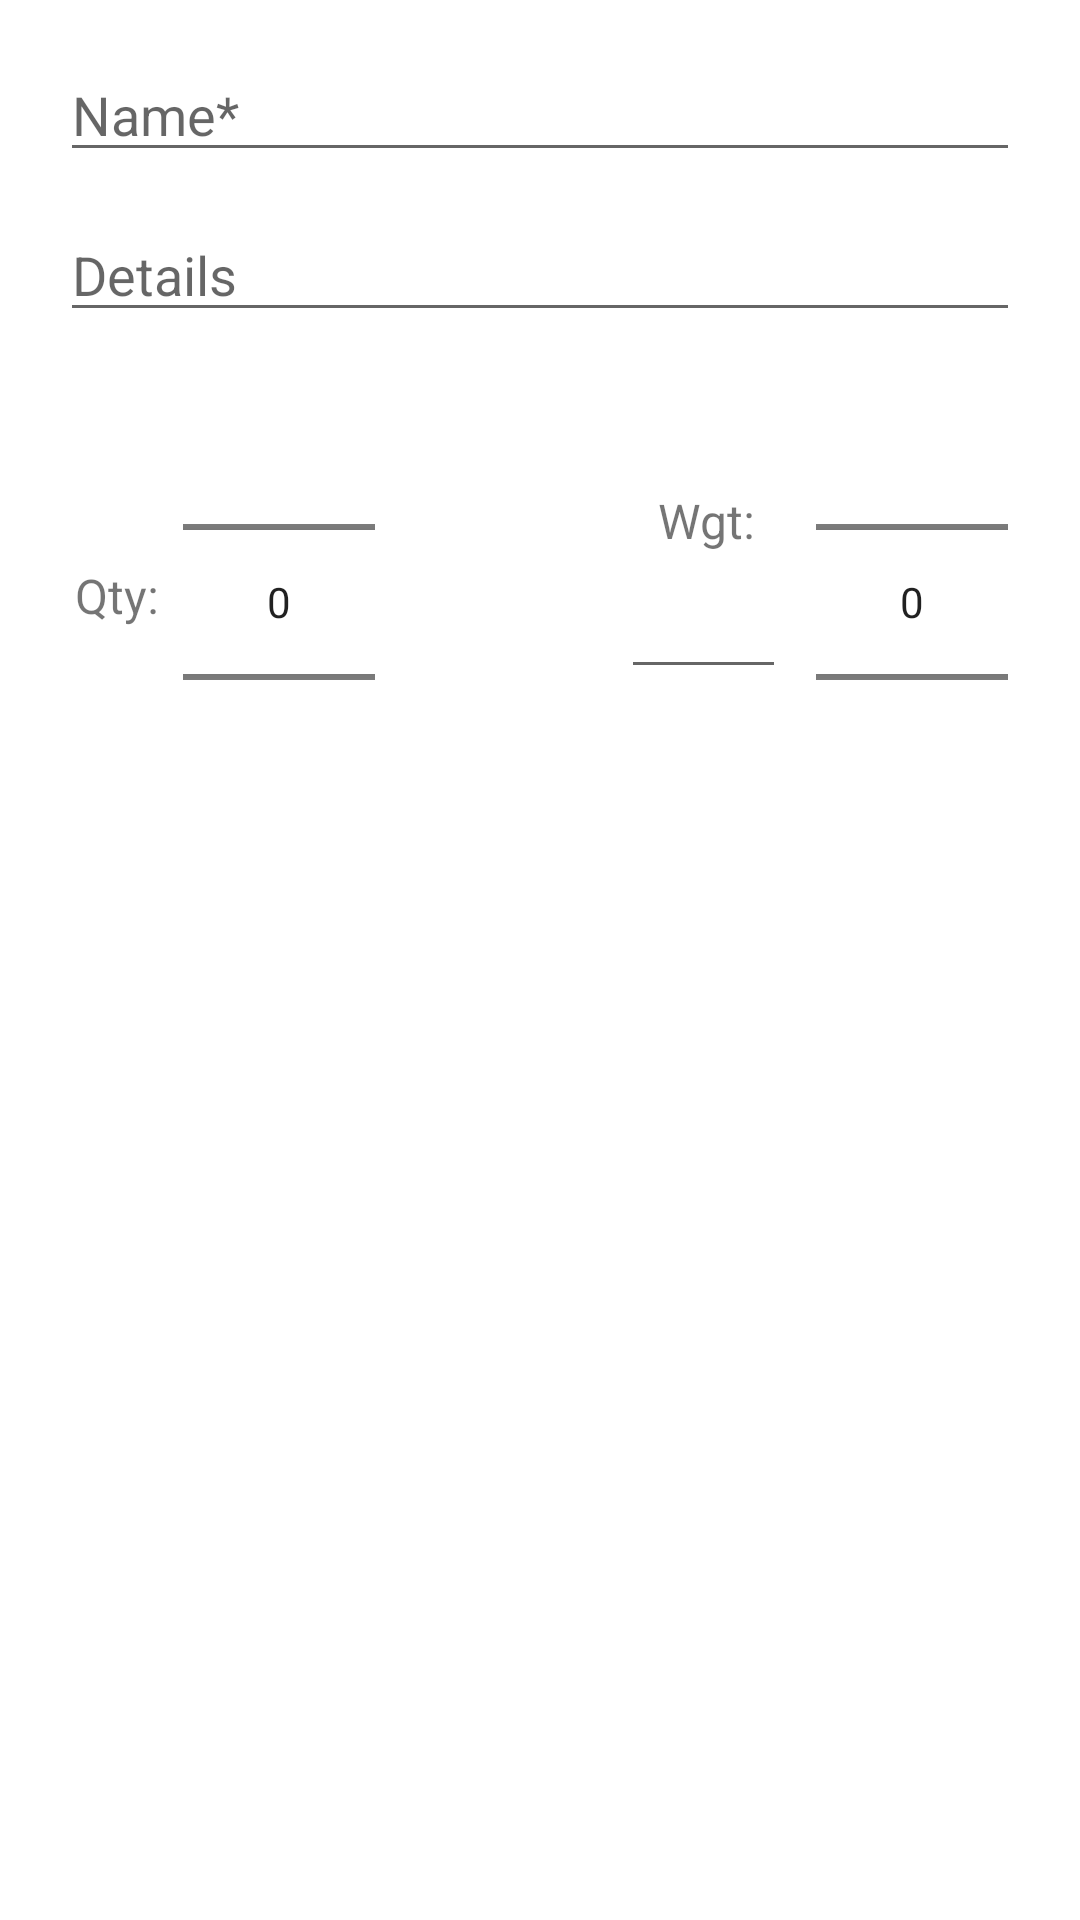

Android layout source for this screen:
<!-- AndroidManifest.xml: application theme Theme.Front_Grocery_Android -->
<!-- res/layout/alert_add_item.xml -->
<?xml version="1.0" encoding="utf-8"?>
<androidx.constraintlayout.widget.ConstraintLayout xmlns:android="http://schemas.android.com/apk/res/android"
    xmlns:app="http://schemas.android.com/apk/res-auto"
    xmlns:tools="http://schemas.android.com/tools"
    android:layout_width="match_parent"
    android:layout_height="match_parent">

    <EditText
        android:id="@+id/edit_text_add_item_name"
        android:layout_width="0dp"
        android:layout_height="wrap_content"
        android:layout_marginStart="20dp"
        android:layout_marginTop="16dp"
        android:layout_marginEnd="20dp"
        android:ems="10"
        android:hint="@string/name_star"
        android:inputType="textPersonName"
        app:layout_constraintEnd_toEndOf="parent"
        app:layout_constraintStart_toStartOf="parent"
        app:layout_constraintTop_toTopOf="parent" />

    <EditText
        android:id="@+id/edit_text_add_item_details"
        android:layout_width="0dp"
        android:layout_height="wrap_content"
        android:layout_marginStart="20dp"
        android:layout_marginTop="12dp"
        android:layout_marginEnd="20dp"
        android:ems="10"
        android:hint="@string/details"
        android:inputType="textPersonName"
        app:layout_constraintEnd_toEndOf="parent"
        app:layout_constraintStart_toStartOf="parent"
        app:layout_constraintTop_toBottomOf="@+id/edit_text_add_item_name" />

    <EditText
        android:id="@+id/edit_text_add_item_weight"
        android:layout_width="55dp"
        android:gravity="center_horizontal"
        android:layout_height="wrap_content"
        android:layout_marginTop="4dp"
        android:layout_marginEnd="10dp"
        android:inputType="numberDecimal"
        app:layout_constraintEnd_toStartOf="@+id/picker_unit"
        app:layout_constraintTop_toBottomOf="@+id/textView5" />

    <NumberPicker
        android:id="@+id/picker_qty"
        android:layout_width="wrap_content"
        android:layout_height="wrap_content"
        android:layout_marginStart="8dp"
        app:layout_constraintStart_toEndOf="@+id/textView10"
        app:layout_constraintTop_toBottomOf="@+id/edit_text_add_item_details" />

    <TextView
        android:id="@+id/textView10"
        android:layout_width="wrap_content"
        android:layout_height="wrap_content"
        android:layout_marginStart="25dp"
        android:layout_marginTop="77dp"
        android:text="@string/qty"
        android:textSize="16sp"
        app:layout_constraintStart_toStartOf="parent"
        app:layout_constraintTop_toBottomOf="@+id/edit_text_add_item_details" />

    <NumberPicker
        android:id="@+id/picker_unit"
        android:layout_width="wrap_content"
        android:layout_height="wrap_content"
        android:layout_marginEnd="24dp"
        app:layout_constraintEnd_toEndOf="parent"
        app:layout_constraintTop_toBottomOf="@+id/edit_text_add_item_details" />

    <TextView
        android:id="@+id/textView5"
        android:layout_width="wrap_content"
        android:layout_height="wrap_content"
        android:layout_marginTop="52dp"
        android:layout_marginEnd="20dp"
        android:text="@string/wgt"
        android:textSize="16sp"
        app:layout_constraintEnd_toStartOf="@+id/picker_unit"
        app:layout_constraintTop_toBottomOf="@+id/edit_text_add_item_details" />

</androidx.constraintlayout.widget.ConstraintLayout>
<!-- resources referenced by this layout -->
<resources>
  <string name="details">Details</string>
  <string name="name_star">Name*</string>
  <string name="qty">Qty:</string>
  <string name="wgt">Wgt:</string>
  <style name="Theme.Front_Grocery_Android" parent="Theme.MaterialComponents.DayNight.NoActionBar">
          
          <item name="colorPrimary">@color/theme_color_light</item>
          <item name="colorPrimaryVariant">@color/theme_color_darker</item>
          <item name="colorOnPrimary">@color/white</item>
          
          <item name="colorSecondary">@color/theme_color_darker</item>
          <item name="colorSecondaryVariant">@color/teal_700</item>
          <item name="colorOnSecondary">@color/black</item>
          
          <item name="android:statusBarColor" tools:targetApi="l">?attr/colorPrimaryVariant</item>
          
      </style>
  <color name="theme_color_light">#FF00807F</color>
  <color name="theme_color_darker">#FF245C6C</color>
  <color name="white">#FFFFFFFF</color>
  <color name="teal_700">#FF018786</color>
  <color name="black">#FF000000</color>
</resources>
